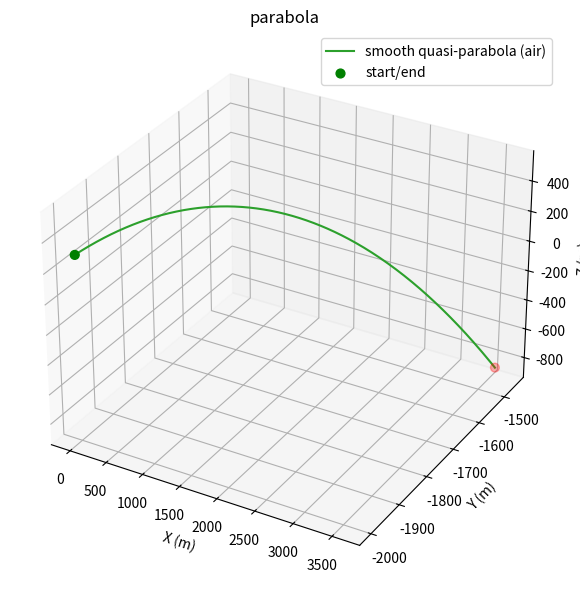

Python code for this plot:
import numpy as np
import matplotlib.pyplot as plt
from mpl_toolkits.mplot3d import Axes3D  # noqa: F401

"""
确定性类抛物线轨迹（平滑，空中起止）
- 全程统一抛物线：X/Y 匀速，Z = z0 + vz0*t + 0.5*g*t^2
- 不进行地面高度夹紧，轨迹保持在空中开始与结束（参数可调确保不为负）
"""


def generate_quasi_parabola(T=360, dt=1.0):
    # 初始位置与平滑抛物线参数
    p0 = np.array([0.0, -2000.0, 300.0])
    vx = 10.0   # X 方向匀速 (m/s)
    vy = 1.5    # Y 方向匀速 (m/s)
    vz0 = 4.0   # 初始垂直速度 (m/s)
    g = -0.04   # 垂直加速度（重力方向向下）(m/s^2)

    # 预分配
    p = np.zeros((T, 3), dtype=float)
    v = np.zeros((T, 3), dtype=float)

    p[0] = p0
    v[0] = np.array([vx, vy, vz0])

    # 平滑抛物线运动学
    for t in range(1, T):
        t_s = t * dt
        # 位置
        x = p0[0] + vx * t_s
        y = p0[1] + vy * t_s
        z = p0[2] + vz0 * t_s + 0.5 * g * (t_s ** 2)
        p[t] = np.array([x, y, z])
        # 速度
        vz = vz0 + g * t_s
        v[t] = np.array([vx, vy, vz])

    info = {
        'model': 'smooth_parabola_air',
        'params': {
            'dt': dt,
            'T': T,
            'p0': p0.tolist(),
            'vx': vx,
            'vy': vy,
            'vz0': vz0,
            'g': g,
        },
        'description': '空中起止的平滑抛物线：不进行地面夹紧，保持连续光滑'
    }

    return p, v, info


def visualize_and_describe(p, v, info):
    print('运动模型:', info.get('model'))
    for k, val in info.get('params', {}).items():
        print(f"  {k}: {val}")
    print('说明:', info.get('description'))

    fig = plt.figure(figsize=(8, 6))
    ax = fig.add_subplot(111, projection='3d')
    ax.plot(p[:, 0], p[:, 1], p[:, 2], label='smooth quasi-parabola (air)', color='C2')
    ax.scatter([p[0, 0], p[-1, 0]], [p[0, 1], p[-1, 1]], [p[0, 2], p[-1, 2]], c=['g', 'r'], s=40, label='start/end')
    ax.set_xlabel('X (m)')
    ax.set_ylabel('Y (m)')
    ax.set_zlabel('Z (m)')
    ax.set_title('parabola')
    ax.legend()
    ax.grid(True)
    plt.tight_layout()
    plt.show()


if __name__ == '__main__':
    p, v, info = generate_quasi_parabola(T=360, dt=1.0)
    visualize_and_describe(p, v, info)
